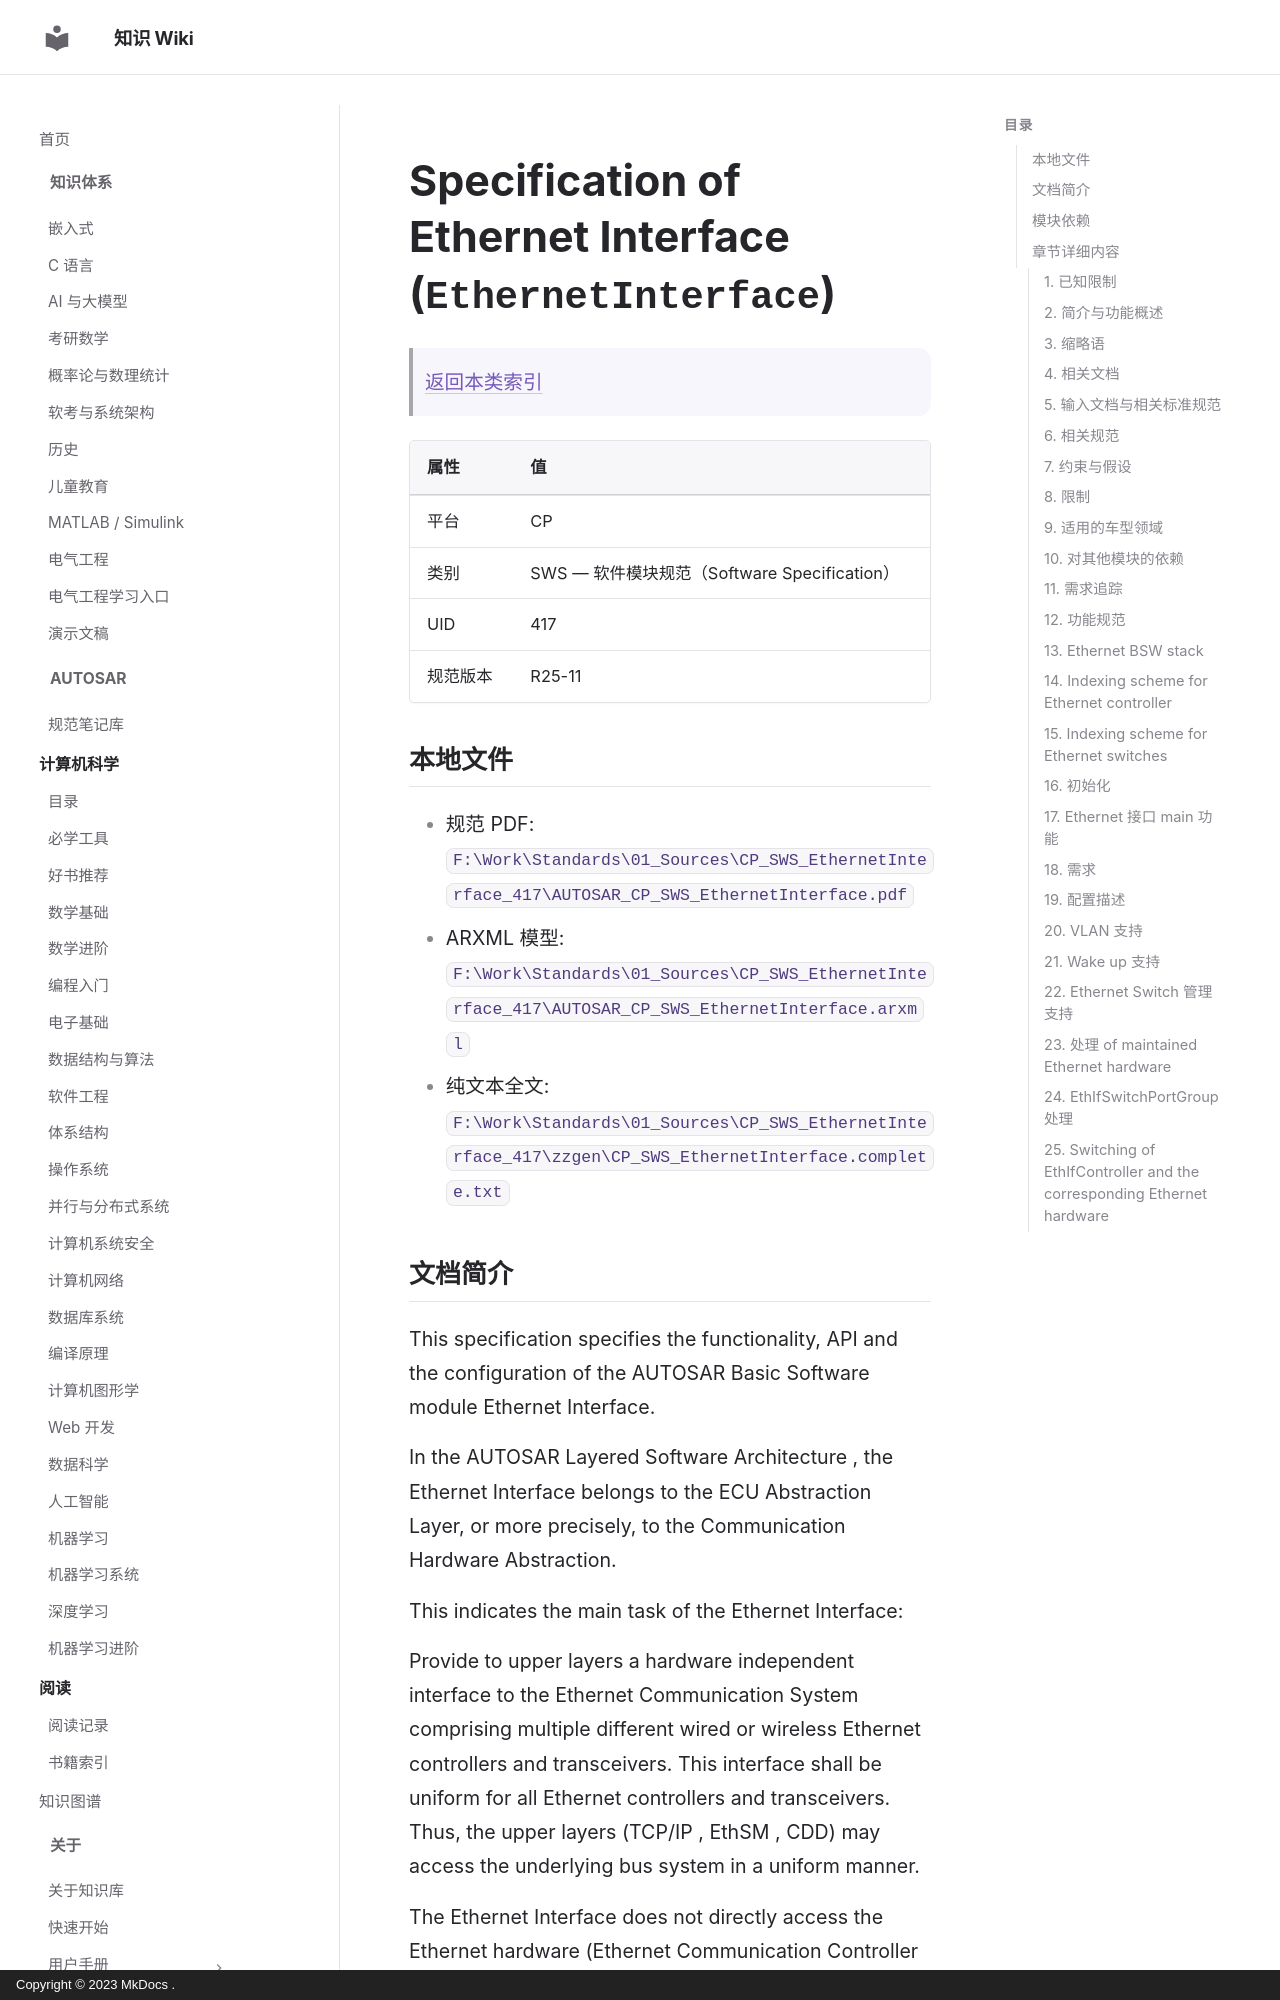

repository: ilikui/wiki · page: types/autosar/specs/CP/SWS/EthernetInterface/index.html · generator: mkdocs · copyright: Copyright © 2023 MkDocs .

# Specification of Ethernet Interface (`EthernetInterface`)

> [返回本类索引](index.md)

| 属性 | 值 |
|---|---|
| 平台 | CP |
| 类别 | SWS — 软件模块规范（Software Specification） |
| UID | 417 |
| 规范版本 | R25-11 |

## 本地文件

- 规范 PDF: `F:\Work\Standards\01_Sources\CP_SWS_EthernetInterface_417\AUTOSAR_CP_SWS_EthernetInterface.pdf`
- ARXML 模型: `F:\Work\Standards\01_Sources\CP_SWS_EthernetInterface_417\AUTOSAR_CP_SWS_EthernetInterface.arxml`
- 纯文本全文: `F:\Work\Standards\01_Sources\CP_SWS_EthernetInterface_417\zzgen\CP_SWS_EthernetInterface.complete.txt`
